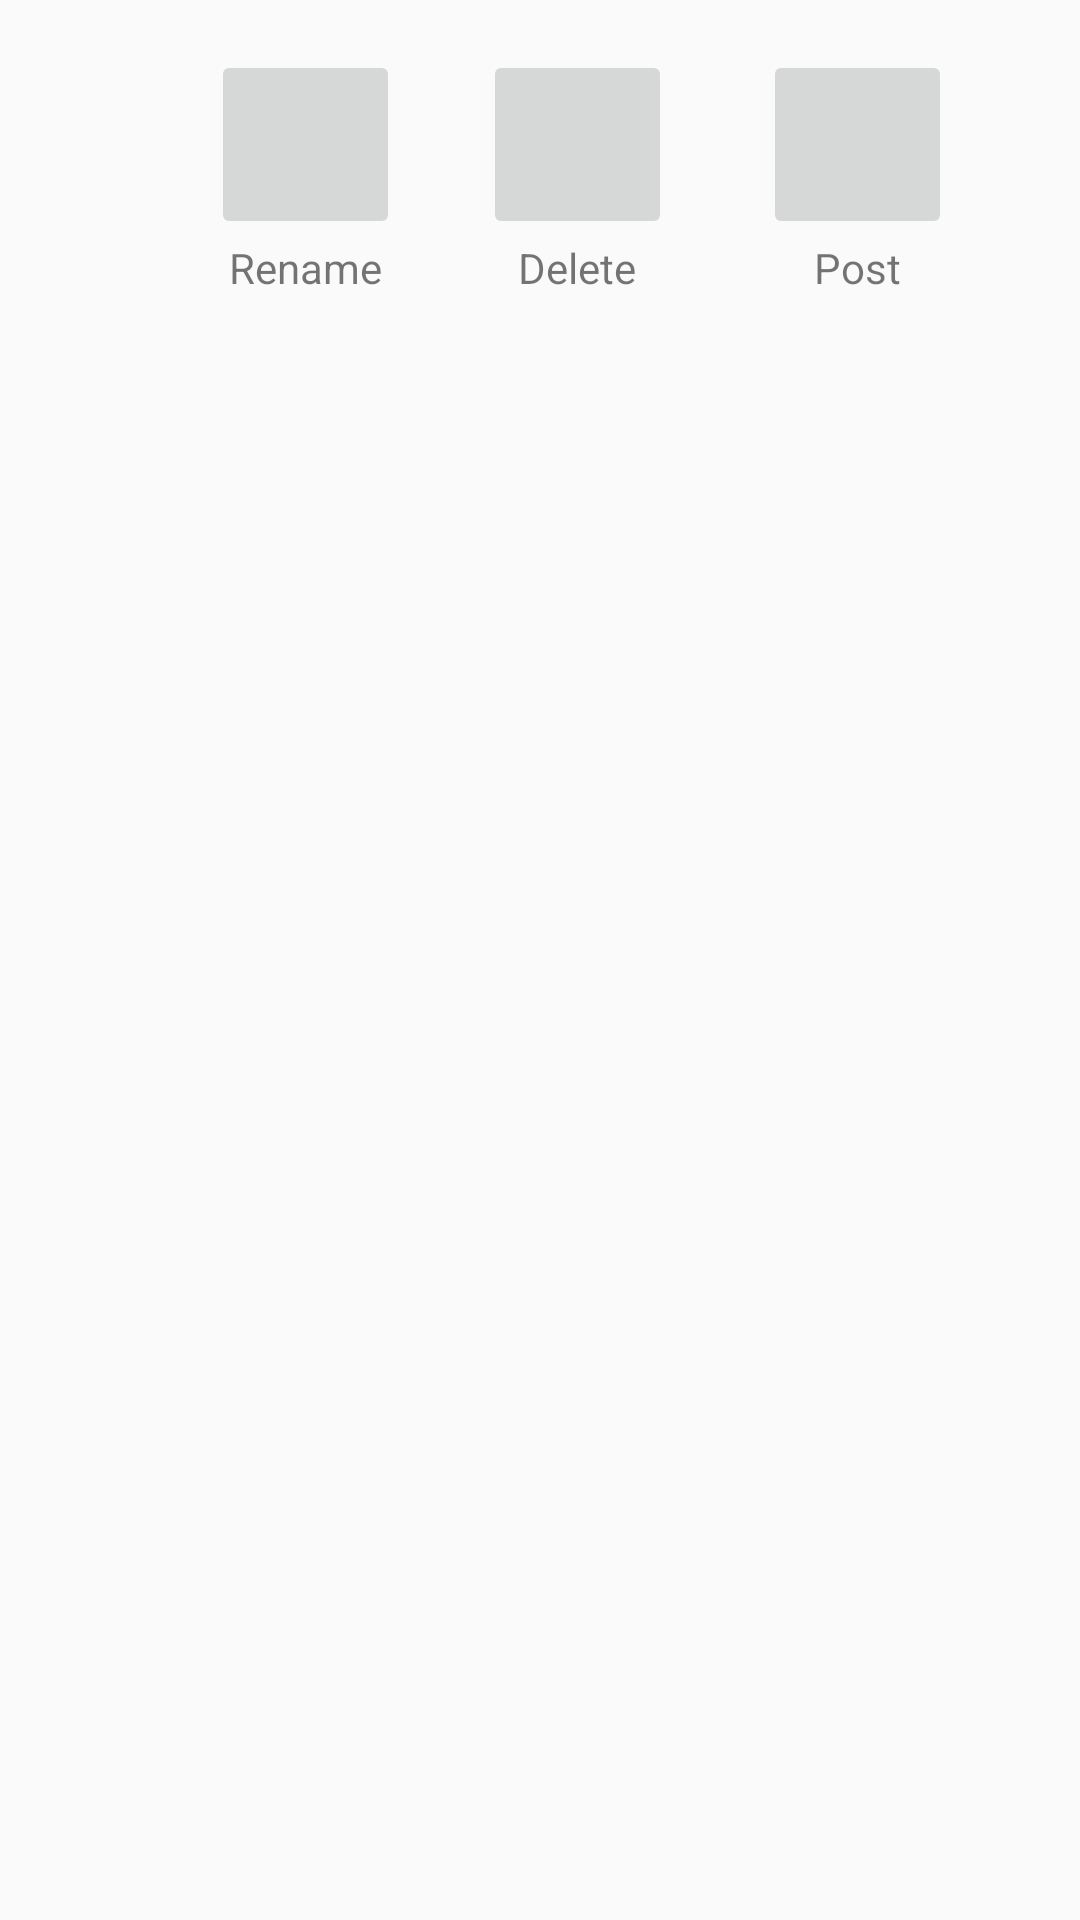

This screen was rendered from an Android layout file. Write that file and the resources it references.
<!-- AndroidManifest.xml: application theme AppTheme -->
<!-- res/layout/galleryinner_item_action_dialog.xml -->
<?xml version="1.0" encoding="utf-8"?>
<android.support.constraint.ConstraintLayout xmlns:android="http://schemas.android.com/apk/res/android"
    xmlns:app="http://schemas.android.com/apk/res-auto"
    xmlns:tools="http://schemas.android.com/tools"
    android:layout_width="300dp"
    android:layout_height="match_parent">

    <LinearLayout
        android:layout_width="wrap_content"
        android:layout_height="wrap_content"
        android:layout_marginBottom="8dp"
        android:layout_marginEnd="8dp"
        android:layout_marginStart="24dp"
        android:layout_marginTop="8dp"
        android:orientation="vertical"
        app:layout_constraintBottom_toBottomOf="parent"
        app:layout_constraintEnd_toEndOf="parent"
        app:layout_constraintHorizontal_bias="0.175"
        app:layout_constraintStart_toStartOf="parent"
        app:layout_constraintTop_toTopOf="parent"
        app:layout_constraintVertical_bias="0.016">

        <ImageButton
            android:id="@+id/imageButton6"
            android:layout_width="63dp"
            android:layout_height="63dp"
            app:srcCompat="@android:drawable/ic_menu_save"
            tools:layout_editor_absoluteX="48dp"
            tools:layout_editor_absoluteY="37dp" />

        <TextView
            android:id="@+id/textView7"
            android:layout_width="wrap_content"
            android:layout_height="wrap_content"
            android:layout_gravity="center_horizontal"
            android:clickable="false"
            android:text="Rename"
            android:textAlignment="center" />
    </LinearLayout>

    <LinearLayout
        android:layout_width="wrap_content"
        android:layout_height="wrap_content"
        android:layout_marginBottom="8dp"
        android:layout_marginEnd="8dp"
        android:layout_marginStart="8dp"
        android:layout_marginTop="8dp"
        android:orientation="vertical"
        app:layout_constraintBottom_toBottomOf="parent"
        app:layout_constraintEnd_toEndOf="parent"
        app:layout_constraintHorizontal_bias="0.877"
        app:layout_constraintStart_toStartOf="parent"
        app:layout_constraintTop_toTopOf="parent"
        app:layout_constraintVertical_bias="0.016">

        <ImageButton
            android:id="@+id/imageButton4"
            android:layout_width="63dp"
            android:layout_height="63dp"
            app:srcCompat="@drawable/com_facebook_button_icon_blue"
            tools:layout_editor_absoluteX="48dp"
            tools:layout_editor_absoluteY="37dp" />

        <TextView
            android:id="@+id/textView5"
            android:layout_width="wrap_content"
            android:layout_height="wrap_content"
            android:layout_gravity="center_horizontal"
            android:clickable="false"
            android:text="Post"
            android:textAlignment="center" />
    </LinearLayout>

    <LinearLayout
        android:layout_width="wrap_content"
        android:layout_height="wrap_content"
        android:layout_marginBottom="8dp"
        android:layout_marginEnd="8dp"
        android:layout_marginStart="24dp"
        android:layout_marginTop="8dp"
        android:orientation="vertical"
        app:layout_constraintBottom_toBottomOf="parent"
        app:layout_constraintEnd_toEndOf="parent"
        app:layout_constraintHorizontal_bias="0.517"
        app:layout_constraintStart_toStartOf="parent"
        app:layout_constraintTop_toTopOf="parent"
        app:layout_constraintVertical_bias="0.016">

        <ImageButton
            android:id="@+id/imageButton5"
            android:layout_width="63dp"
            android:layout_height="63dp"
            app:srcCompat="@android:drawable/ic_delete"
            tools:layout_editor_absoluteX="48dp"
            tools:layout_editor_absoluteY="37dp" />

        <TextView
            android:id="@+id/textView6"
            android:layout_width="wrap_content"
            android:layout_height="wrap_content"
            android:layout_gravity="center_horizontal"
            android:clickable="false"
            android:text="Delete"
            android:textAlignment="center" />
    </LinearLayout>

</android.support.constraint.ConstraintLayout>
<!-- resources referenced by this layout -->
<resources>
  <style name="AppTheme" parent="Theme.AppCompat.Light.DarkActionBar">
          
          <item name="colorPrimary">@color/colorPrimary</item>
          <item name="colorPrimaryDark">@color/colorPrimaryDark</item>
          <item name="colorAccent">@color/colorAccent</item>
      </style>
  <color name="colorPrimary">#3F51B5</color>
  <color name="colorPrimaryDark">#303F9F</color>
  <color name="colorAccent">#FF4081</color>
</resources>
